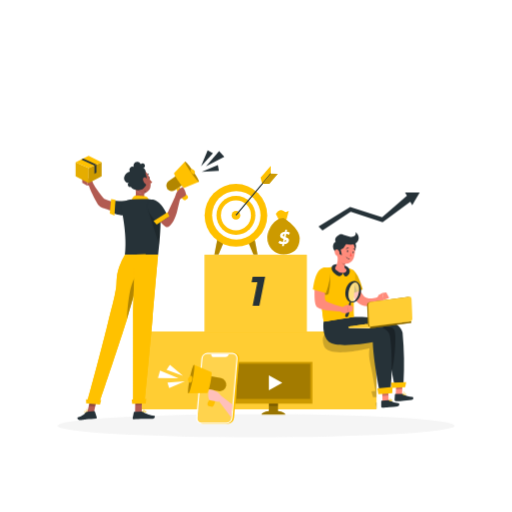
t = 0.00 s
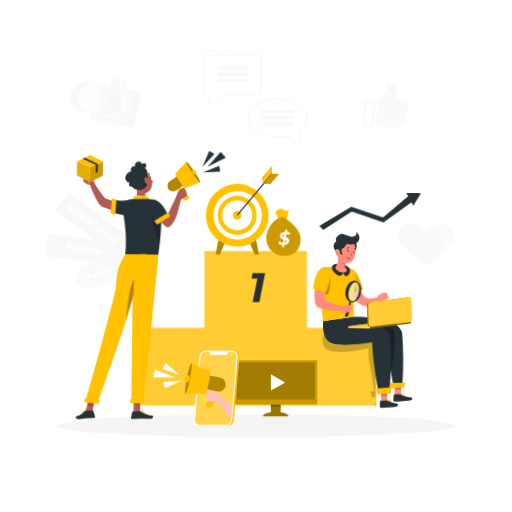
t = 0.26 s
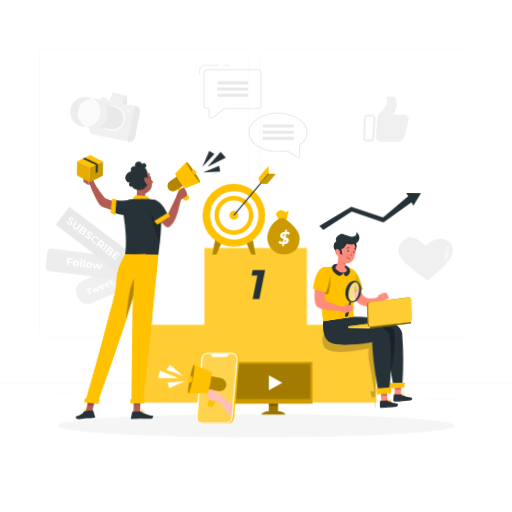
t = 0.49 s
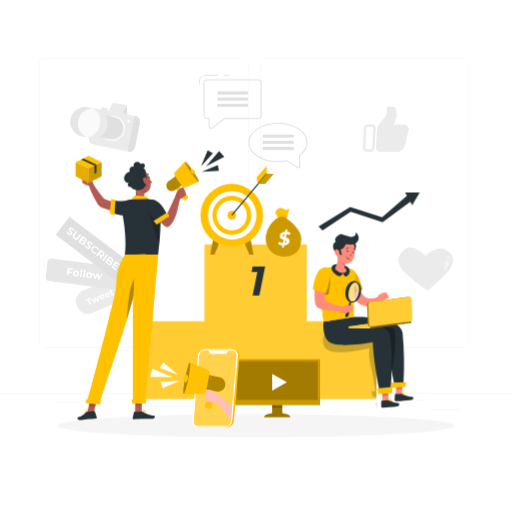
t = 0.75 s
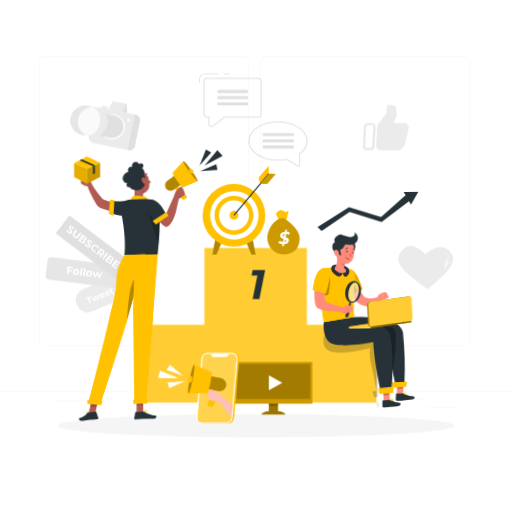
t = 1.01 s
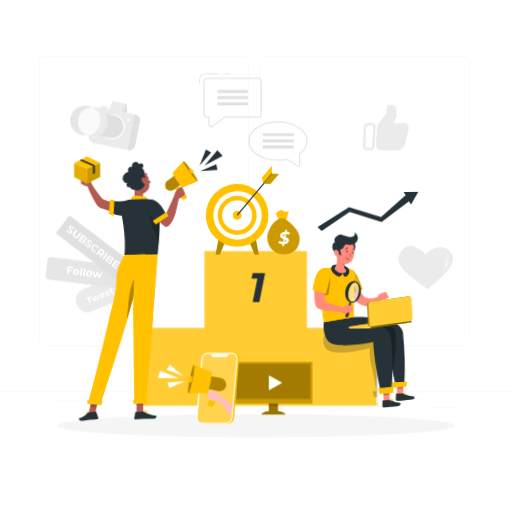
t = 1.24 s

The animated SVG that drew these frames (rendered in a browser with its animation timeline set to each time). Animation: 5 CSS @keyframes rules; one cycle of 1.50 s, repeats indefinitely.

<svg class="animated" id="freepik_stories-marketing" xmlns="https://www.w3.org/2000/svg" viewBox="0 0 500 500" version="1.1" xmlns:xlink="https://www.w3.org/1999/xlink" xmlns:svgjs="https://svgjs.com/svgjs"><style>svg#freepik_stories-marketing:not(.animated) .animable {opacity: 0;}svg#freepik_stories-marketing.animated #freepik--background-complete--inject-2 {animation: 1s 1 forwards cubic-bezier(.36,-0.01,.5,1.38) slideDown;animation-delay: 0s;}svg#freepik_stories-marketing.animated #freepik--Podium--inject-2 {animation: 1.5s Infinite  linear floating;animation-delay: 0s;}svg#freepik_stories-marketing.animated #freepik--character-2--inject-2 {animation: 1.5s Infinite  linear wind;animation-delay: 0s;}svg#freepik_stories-marketing.animated #freepik--character-1--inject-2 {animation: 1.5s Infinite  linear wind;animation-delay: 0s;}svg#freepik_stories-marketing.animated #freepik--Device--inject-2 {animation: 1.5s Infinite  linear heartbeat;animation-delay: 0s;}svg#freepik_stories-marketing.animated #freepik--Target--inject-2 {animation: 1.5s Infinite  linear shake;animation-delay: 0s;}svg#freepik_stories-marketing.animated #freepik--Money--inject-2 {animation: 1.5s Infinite  linear heartbeat;animation-delay: 0s;}            @keyframes slideDown {                0% {                    opacity: 0;                    transform: translateY(-30px);                }                100% {                    opacity: 1;                    transform: translateY(0);                }            }                    @keyframes floating {                0% {                    opacity: 1;                    transform: translateY(0px);                }                50% {                    transform: translateY(-10px);                }                100% {                    opacity: 1;                    transform: translateY(0px);                }            }                    @keyframes wind {                0% {                    transform: rotate( 0deg );                }                25% {                    transform: rotate( 1deg );                }                75% {                    transform: rotate( -1deg );                }            }                    @keyframes heartbeat {                0% {                    transform: scale(1);                }                10% {                    transform: scale(1.1);                }                30% {                    transform: scale(1);                }                40% {                    transform: scale(1);                }                50% {                    transform: scale(1.1);                }                60% {                    transform: scale(1);                }                100% {                    transform: scale(1);                }            }                    @keyframes shake {                10%, 90% {                    transform: translate3d(-1px, 0, 0);                  }                  20%, 80% {                    transform: translate3d(2px, 0, 0);                  }                  30%, 50%, 70% {                    transform: translate3d(-4px, 0, 0);                  }                  40%, 60% {                    transform: translate3d(4px, 0, 0);                  }            }        </style><g id="freepik--background-complete--inject-2" class="animable animator-active" style="transform-origin: 250px 228.23px;"><rect x="416.78" y="398.49" width="33.12" height="0.25" style="fill: rgb(235, 235, 235); transform-origin: 433.34px 398.615px;" id="elk9bomqeymg" class="animable"></rect><rect x="322.53" y="401.21" width="8.69" height="0.25" style="fill: rgb(235, 235, 235); transform-origin: 326.875px 401.335px;" id="elnqxmxpjzu7" class="animable"></rect><rect x="396.59" y="389.21" width="19.19" height="0.25" style="fill: rgb(235, 235, 235); transform-origin: 406.185px 389.335px;" id="eldpvse507k7n" class="animable"></rect><rect x="52.46" y="390.89" width="43.19" height="0.25" style="fill: rgb(235, 235, 235); transform-origin: 74.055px 391.015px;" id="elww2j0iso0yi" class="animable"></rect><rect x="104.56" y="390.89" width="6.33" height="0.25" style="fill: rgb(235, 235, 235); transform-origin: 107.725px 391.015px;" id="elnew242g2mei" class="animable"></rect><rect x="131.47" y="395.11" width="93.68" height="0.25" style="fill: rgb(235, 235, 235); transform-origin: 178.31px 395.235px;" id="ell9bh99v97kh" class="animable"></rect><path d="M237,337.8H43.91a5.71,5.71,0,0,1-5.7-5.71V60.66A5.71,5.71,0,0,1,43.91,55H237a5.71,5.71,0,0,1,5.71,5.71V332.09A5.71,5.71,0,0,1,237,337.8ZM43.91,55.2a5.46,5.46,0,0,0-5.45,5.46V332.09a5.46,5.46,0,0,0,5.45,5.46H237a5.47,5.47,0,0,0,5.46-5.46V60.66A5.47,5.47,0,0,0,237,55.2Z" style="fill: rgb(235, 235, 235); transform-origin: 140.46px 196.4px;" id="elrn0lfp1v3d7" class="animable"></path><path d="M453.31,337.8H260.21a5.72,5.72,0,0,1-5.71-5.71V60.66A5.72,5.72,0,0,1,260.21,55h193.1A5.71,5.71,0,0,1,459,60.66V332.09A5.71,5.71,0,0,1,453.31,337.8ZM260.21,55.2a5.47,5.47,0,0,0-5.46,5.46V332.09a5.47,5.47,0,0,0,5.46,5.46h193.1a5.47,5.47,0,0,0,5.46-5.46V60.66a5.47,5.47,0,0,0-5.46-5.46Z" style="fill: rgb(235, 235, 235); transform-origin: 356.75px 196.4px;" id="elq61dsbsqijn" class="animable"></path><rect y="382.4" width="500" height="0.25" style="fill: rgb(235, 235, 235); transform-origin: 250px 382.525px;" id="elwd61a084kv" class="animable"></rect><path d="M413.06,279.2l4.37,3.2a.26.26,0,0,0,.11.07l4.25-3.56C435,267.44,450,254.79,438.21,244.47c-8.19-7.17-17.69-.49-22.48,3.85-5.07-4-15.74-15.42-24.72-1.56C383.52,258.31,399.13,268.59,413.06,279.2Z" style="fill: rgb(235, 235, 235); transform-origin: 415.772px 261.282px;" id="elthpl8rht7m" class="animable"></path><g id="el2955u9c0qi9"><path d="M437.56,248.9a1.32,1.32,0,1,0,.14,0Z" style="fill: rgb(255, 255, 255); opacity: 0.5; transform-origin: 437.63px 250.219px;" class="animable"></path></g><g id="eltb9ix9osfse"><path d="M432.37,264.49c3.65-2.37,0-10.66,4.56-11.36C440.3,254.51,436.88,261.54,432.37,264.49Z" style="fill: rgb(255, 255, 255); opacity: 0.5; transform-origin: 435.329px 258.81px;" class="animable"></path></g><g id="elwfj2fwe4ed"><rect x="73.34" y="276.6" width="47.87" height="23.44" rx="10.82" style="fill: rgb(235, 235, 235); transform-origin: 97.275px 288.32px; transform: rotate(-22.78deg);" class="animable"></rect></g><path d="M85.72,291.62l-1.82.77-.45-1.07,5-2.08.45,1.07-1.82.76L89,295.69l-1.32.55Z" style="fill: rgb(255, 255, 255); transform-origin: 86.225px 292.74px;" id="el6pzeqf5r41j" class="animable"></path><path d="M96.34,287.45l.25,5-1.22.51-2.12-2.3.12,3.14-1.22.51-3.41-3.71,1.2-.5,2.27,2.53L92,289.26l1.07-.45,2.28,2.52-.17-3.41Z" style="fill: rgb(255, 255, 255); transform-origin: 92.665px 290.88px;" id="el4rgn7o57a8a" class="animable"></path><path d="M102.13,288l-3.3,1.39a1.27,1.27,0,0,0,1.62.35,1.6,1.6,0,0,0,.92-.88l1,.45a2.78,2.78,0,0,1-4.95.26,2.42,2.42,0,0,1,1.39-3.23,2.34,2.34,0,0,1,3.22,1.31A2.06,2.06,0,0,1,102.13,288Zm-3.63.66,2.15-.91a1.18,1.18,0,0,0-2.15.91Z" style="fill: rgb(255, 255, 255); transform-origin: 99.7962px 288.534px;" id="elwcfbustt31a" class="animable"></path><path d="M107.26,285.86,104,287.25a1.27,1.27,0,0,0,1.62.35,1.57,1.57,0,0,0,.92-.88l1,.44a2.76,2.76,0,0,1-4.94.26,2.4,2.4,0,0,1,1.39-3.22,2.34,2.34,0,0,1,3.22,1.31C107.18,285.6,107.22,285.75,107.26,285.86Zm-3.63.65,2.15-.9a1.13,1.13,0,0,0-1.45-.46A1.12,1.12,0,0,0,103.63,286.51Z" style="fill: rgb(255, 255, 255); transform-origin: 104.97px 286.397px;" id="elxxjd76dujt" class="animable"></path><path d="M111.63,285.93a2.05,2.05,0,0,1-.92.71,1.57,1.57,0,0,1-2.29-.89l-.75-1.79-.68.28-.41-1,.68-.29-.45-1.06,1.27-.53.45,1.06,1.08-.46.41,1-1.08.46.74,1.77a.55.55,0,0,0,.79.35,1,1,0,0,0,.44-.37Z" style="fill: rgb(255, 255, 255); transform-origin: 109.105px 284.107px;" id="el68achrfzt9x" class="animable"></path><g id="elyjjfqz6zgu"><rect x="45.18" y="255.19" width="74.63" height="22.09" rx="3.91" style="fill: rgb(230, 230, 230); transform-origin: 82.495px 266.235px; transform: rotate(7.22deg);" class="animable"></rect></g><path d="M67.49,261.69l-.24,1.88,3.3.42-.17,1.32-3.29-.42-.33,2.6-1.65-.21.9-7.13,5.39.69-.17,1.32Z" style="fill: rgb(255, 255, 255); transform-origin: 68.255px 263.82px;" id="el1ck3cat5u4f" class="animable"></path><path d="M71.29,265.28A3,3,0,1,1,74,268.49,2.85,2.85,0,0,1,71.29,265.28Zm4.41.56a1.39,1.39,0,0,0-1.2-1.69,1.53,1.53,0,0,0-.38,3A1.39,1.39,0,0,0,75.7,265.84Z" style="fill: rgb(255, 255, 255); transform-origin: 74.2743px 265.503px;" id="elaxjg6r8jl5o" class="animable"></path><path d="M79,261.36l1.58.2-1,7.56-1.59-.2Z" style="fill: rgb(255, 255, 255); transform-origin: 79.285px 265.24px;" id="elhw0ymza730m" class="animable"></path><path d="M82,261.75l1.59.2-1,7.56-1.59-.2Z" style="fill: rgb(255, 255, 255); transform-origin: 82.295px 265.63px;" id="elo100iizuapt" class="animable"></path><path d="M84.08,266.9a3,3,0,1,1,2.66,3.21A2.84,2.84,0,0,1,84.08,266.9Zm4.41.56a1.42,1.42,0,1,0-1.59,1.34A1.39,1.39,0,0,0,88.49,267.46Z" style="fill: rgb(255, 255, 255); transform-origin: 87.0633px 267.128px;" id="elsmcgicswoyd" class="animable"></path><path d="M100.15,266.16l-2.68,5.22-1.53-.19-.8-3.56-1.71,3.24-1.52-.19L90.63,265l1.49.19L93,269l1.81-3.54,1.34.17.84,3.88,1.8-3.54Z" style="fill: rgb(255, 255, 255); transform-origin: 95.39px 268.19px;" id="eln5how50eh68" class="animable"></path><g id="elpjmh0ezx17f"><rect x="53.5" y="230.49" width="74.64" height="22.1" style="fill: rgb(224, 224, 224); transform-origin: 90.82px 241.54px; transform: rotate(37.22deg);" class="animable"></rect></g><path d="M64.76,224.9l1.21-.65a4.27,4.27,0,0,0,1.44,2c.78.59,1.3.57,1.56.22.82-1.07-3.07-2.86-1.45-5,.74-1,2.14-1.19,3.76,0a4.78,4.78,0,0,1,1.6,2l-1.17.69a4.16,4.16,0,0,0-1.24-1.65c-.79-.59-1.31-.53-1.59-.17-.8,1.05,3.08,2.85,1.48,5-.72,1-2.13,1.17-3.77-.07A5.11,5.11,0,0,1,64.76,224.9Z" style="fill: rgb(255, 255, 255); transform-origin: 68.82px 224.396px;" id="els9g3svfl9i" class="animable"></path><path d="M71.86,227.21l2.43-3.2,1.33,1-2.4,3.16c-.83,1.08-.69,1.89.11,2.5s1.61.52,2.44-.57l2.4-3.15,1.3,1L77,231.15a3.25,3.25,0,1,1-5.18-3.94Z" style="fill: rgb(255, 255, 255); transform-origin: 75.313px 228.222px;" id="elwn836c5x0fp" class="animable"></path><path d="M82.86,237.08c-.75,1-2,1-3.47-.18l-3-2.25,4.35-5.72,2.79,2.13c1.43,1.08,1.71,2.24,1,3.13a1.74,1.74,0,0,1-1.72.68A1.77,1.77,0,0,1,82.86,237.08Zm-1.53-6.15-1,1.35,1.32,1c.64.49,1.17.53,1.51.08s.16-.94-.49-1.43Zm.31,5c.36-.49.17-1-.52-1.51l-1.54-1.18-1.08,1.42,1.55,1.17C80.73,236.35,81.26,236.42,81.64,235.93Z" style="fill: rgb(255, 255, 255); transform-origin: 80.6474px 233.369px;" id="eltvkb69b0zoq" class="animable"></path><path d="M82.66,238.49l1.2-.65a4.23,4.23,0,0,0,1.44,2c.78.6,1.3.58,1.57.22.81-1.07-3.07-2.86-1.46-5,.74-1,2.14-1.19,3.76,0a4.7,4.7,0,0,1,1.6,2l-1.17.7a4.12,4.12,0,0,0-1.24-1.66c-.79-.59-1.31-.53-1.59-.17-.8,1.06,3.08,2.86,1.49,5-.73.95-2.14,1.17-3.78-.08A5,5,0,0,1,82.66,238.49Z" style="fill: rgb(255, 255, 255); transform-origin: 86.715px 237.977px;" id="eljoalh6u4k19" class="animable"></path><path d="M89.7,240.22a3.69,3.69,0,0,1,5.35-.6,3.75,3.75,0,0,1,1.59,2.81l-1.45.13a2.33,2.33,0,0,0-.93-1.76,2.3,2.3,0,1,0-2.78,3.66,2.26,2.26,0,0,0,2,.42l.26,1.43a4,4,0,0,1-4-6.09Z" style="fill: rgb(255, 255, 255); transform-origin: 92.8802px 242.548px;" id="elot9731ahmuk" class="animable"></path><path d="M97.52,250.67l.1-2.43-.06-.05-1.15-.87-1.21,1.59-1.33-1,4.35-5.72,2.47,1.89c1.53,1.16,1.89,2.68.91,4a2.32,2.32,0,0,1-2.55.91l-.11,2.81Zm2.28-5.58-1.08-.82-1.51,2,1.08.82c.81.62,1.5.55,2-.07S100.61,245.7,99.8,245.09Z" style="fill: rgb(255, 255, 255); transform-origin: 98.0081px 246.995px;" id="elye9i60ybli" class="animable"></path><path d="M104.22,246.74l1.32,1-4.34,5.72-1.33-1Z" style="fill: rgb(255, 255, 255); transform-origin: 102.705px 250.1px;" id="elvd1jvjk4a9m" class="animable"></path><path d="M109,256.92c-.76,1-2,1-3.48-.17l-3-2.25,4.35-5.72,2.79,2.12c1.43,1.09,1.72,2.24,1,3.13a1.74,1.74,0,0,1-1.72.69A1.76,1.76,0,0,1,109,256.92Zm-1.53-6.14-1,1.34,1.32,1c.64.49,1.17.53,1.51.08s.16-.93-.49-1.43Zm.3,5c.37-.48.17-1-.52-1.51l-1.54-1.17-1.07,1.41,1.54,1.17C106.86,256.2,107.39,256.26,107.76,255.77Z" style="fill: rgb(255, 255, 255); transform-origin: 106.78px 253.215px;" id="el3ma42oj85tv" class="animable"></path><path d="M114,261.55l-.81,1.06-4.43-3.36,4.35-5.73,4.32,3.29-.81,1.06-3-2.28-.94,1.24,2.66,2-.79,1-2.65-2-1,1.32Z" style="fill: rgb(255, 255, 255); transform-origin: 113.095px 258.065px;" id="elf9beonuyvx5" class="animable"></path><path d="M206.34,124.25a2.74,2.74,0,0,1-2.74-2.73v-6.73h-1.32a3.52,3.52,0,0,1-3.51-3.51V79.41a3.51,3.51,0,0,1,3.5-3.49H252a3.5,3.5,0,0,1,3.5,3.49v31.87a3.52,3.52,0,0,1-3.51,3.51H219.5L208,123.7A2.69,2.69,0,0,1,206.34,124.25Zm-4.07-47.33a2.51,2.51,0,0,0-2.5,2.49v31.87a2.52,2.52,0,0,0,2.51,2.51h2.32v7.73a1.74,1.74,0,0,0,1.74,1.73,1.71,1.71,0,0,0,1-.35l11.79-9.11H252a2.52,2.52,0,0,0,2.51-2.51V79.41a2.5,2.5,0,0,0-2.5-2.49H202.27Z" style="fill: rgb(224, 224, 224); transform-origin: 227.135px 100.085px;" id="elyaqgyb35v6s" class="animable"></path><rect x="218.23" y="71.93" width="6.23" height="0.76" style="fill: rgb(224, 224, 224); transform-origin: 221.345px 72.31px;" id="elymdnclobyaa" class="animable"></rect><path d="M195.33,80.91h-.77V77.15a5.24,5.24,0,0,1,5.24-5.22h13.89v.76H199.8a4.47,4.47,0,0,0-4.47,4.46Z" style="fill: rgb(224, 224, 224); transform-origin: 204.125px 76.42px;" id="el2q8v86gcwe6" class="animable"></path><path d="M240.6,90.78H213.28a1.53,1.53,0,0,1,0-3H240.6a1.53,1.53,0,1,1,0,3Z" style="fill: rgb(224, 224, 224); transform-origin: 227.242px 89.28px;" id="elud53prw514" class="animable"></path><path d="M240.6,96.81H213.28a1.53,1.53,0,0,1,0-3H240.6a1.53,1.53,0,1,1,0,3Z" style="fill: rgb(224, 224, 224); transform-origin: 227.242px 95.31px;" id="elkku9rxo0xbh" class="animable"></path><path d="M240.6,102.84H213.28a1.53,1.53,0,0,1,0-3H240.6a1.53,1.53,0,1,1,0,3Z" style="fill: rgb(224, 224, 224); transform-origin: 227.242px 101.34px;" id="elhj22ogl2pe" class="animable"></path><path d="M258.05,132.92h27.32a1.53,1.53,0,1,0,0-3H258.05a1.53,1.53,0,1,0,0,3Z" style="fill: rgb(224, 224, 224); transform-origin: 271.71px 131.42px;" id="elgeg9lmmpwff" class="animable"></path><path d="M258.05,139h27.32a1.53,1.53,0,1,0,0-3H258.05a1.53,1.53,0,1,0,0,3Z" style="fill: rgb(224, 224, 224); transform-origin: 271.71px 137.5px;" id="elaqgh5dsknov" class="animable"></path><path d="M258.05,145h27.32a1.53,1.53,0,1,0,0-3H258.05a1.53,1.53,0,1,0,0,3Z" style="fill: rgb(224, 224, 224); transform-origin: 271.71px 143.5px;" id="elapy28mooi1" class="animable"></path><path d="M299.88,137.72c0,4.79-2.74,9.15-7.26,12.46v11a1.14,1.14,0,0,1-2,.81l-10.56-6.5a42.37,42.37,0,0,1-8.58.87c-15.67,0-28.37-8.35-28.37-18.65s12.7-18.65,28.37-18.65S299.88,127.42,299.88,137.72Z" style="fill: none; stroke: rgb(224, 224, 224); stroke-miterlimit: 10; transform-origin: 271.495px 140.722px;" id="elht27ctz5cpu" class="animable"></path><path d="M363.41,120.08H359.2a3.86,3.86,0,0,0-3.8,3.61l-1,19.44a3.4,3.4,0,0,0,3.42,3.61H362a3.86,3.86,0,0,0,3.8-3.61l1-19.44A3.4,3.4,0,0,0,363.41,120.08Zm.11,23a1.41,1.41,0,0,1-1.39,1.32h-4.21a1.24,1.24,0,0,1-1.25-1.32l1-19.44a1.41,1.41,0,0,1,1.39-1.33h4.21a1.25,1.25,0,0,1,1.25,1.33Z" style="fill: rgb(235, 235, 235); transform-origin: 360.6px 133.41px;" id="el4blm2vmepyl" class="animable"></path><path d="M396.7,120.08H384.37l2.75-6.48a4.29,4.29,0,0,0,.33-2.2l-.58-5.1a4,4,0,0,0-4.05-3.59h-4.9l-.41,7.9-7.95,10a6.16,6.16,0,0,0-1.33,3.46l-1,18.19a4.18,4.18,0,0,0,4.22,4.45h17.25a5.47,5.47,0,0,0,4-1.83l1.61-1.79a5.44,5.44,0,0,0,1.28-2.46l3.78-16.84Z" style="fill: rgb(235, 235, 235); transform-origin: 383.296px 124.71px;" id="elcvwzysz255d" class="animable"></path><g id="elkaibz0oy96"><g style="opacity: 0.5; transform-origin: 360.6px 133.41px;" class="animable"><path d="M363.41,120.08H359.2a3.86,3.86,0,0,0-3.8,3.61l-1,19.44a3.4,3.4,0,0,0,3.42,3.61H362a3.86,3.86,0,0,0,3.8-3.61l1-19.44A3.4,3.4,0,0,0,363.41,120.08Zm.11,23a1.41,1.41,0,0,1-1.39,1.32h-4.21a1.24,1.24,0,0,1-1.25-1.32l1-19.44a1.41,1.41,0,0,1,1.39-1.33h4.21a1.25,1.25,0,0,1,1.25,1.33Z" style="fill: rgb(235, 235, 235); transform-origin: 360.6px 133.41px;" id="elzapra1rscum" class="animable"></path></g></g><polygon points="124.17 110.32 106.2 106.75 110.13 98.72 123.62 101.39 124.17 110.32" style="fill: rgb(235, 235, 235); transform-origin: 115.185px 104.52px;" id="el89zgfpzp58w" class="animable"></polygon><polygon points="123.62 101.39 119.35 109.36 124.17 110.32 123.62 101.39" style="fill: rgb(224, 224, 224); transform-origin: 121.76px 105.855px;" id="elalcyybmnrx7" class="animable"></polygon><g id="el9d3i6neml0q"><rect x="88.61" y="108.18" width="46.06" height="35.3" rx="5.59" style="fill: rgb(235, 235, 235); transform-origin: 111.64px 125.83px; transform: rotate(11.22deg);" class="animable"></rect></g><g id="elljxtbo1e7xk"><path d="M128.06,112.05h1a5.19,5.19,0,0,1,5.19,5.19v24.92a5.19,5.19,0,0,1-5.19,5.19h-1a0,0,0,0,1,0,0v-35.3A0,0,0,0,1,128.06,112.05Z" style="fill: rgb(224, 224, 224); transform-origin: 131.155px 129.7px; transform: rotate(11.22deg);" class="animable"></path></g><path d="M121.88,126.21a12.48,12.48,0,1,1-9.81-14.67A12.48,12.48,0,0,1,121.88,126.21Z" style="fill: rgb(250, 250, 250); transform-origin: 109.639px 123.781px;" id="elcf6big1b8n9" class="animable"></path><path d="M120.25,125.72a10.95,10.95,0,1,1-8.61-12.86A11,11,0,0,1,120.25,125.72Z" style="fill: rgb(224, 224, 224); transform-origin: 109.503px 123.6px;" id="elw2s203gh11g" class="animable"></path><path d="M103.27,111.2l8.37,1.66-4.26,21.47-10.75-2.06S105.31,114.57,103.27,111.2Z" style="fill: rgb(224, 224, 224); transform-origin: 104.135px 122.765px;" id="elik40uin18" class="animable"></path><g id="elss3w1ixns7"><rect x="99.14" y="103.71" width="5.79" height="2.55" style="fill: rgb(235, 235, 235); transform-origin: 102.035px 104.985px; transform: rotate(11.22deg);" class="animable"></rect></g><path d="M127,117.4a1.47,1.47,0,1,1-1.16-1.73A1.47,1.47,0,0,1,127,117.4Z" style="fill: rgb(250, 250, 250); transform-origin: 125.558px 117.113px;" id="elo5x7khdotgp" class="animable"></path><path d="M105,121.9a14.63,14.63,0,0,1-20.84,10.27,14.63,14.63,0,0,0,5.5-27.7A14.61,14.61,0,0,1,105,121.9Z" style="fill: rgb(235, 235, 235); transform-origin: 94.7208px 119.061px;" id="el5xmxc7vzzsf" class="animable"></path><g id="elzxm7m5l0sz8"><ellipse cx="86.9" cy="118.32" rx="14.12" ry="10.81" style="fill: rgb(250, 250, 250); transform-origin: 86.9px 118.32px; transform: rotate(-78.78deg);" class="animable"></ellipse></g><path d="M84.15,132.17a14.63,14.63,0,1,1,5.5-27.7,14.63,14.63,0,0,0-5.5,27.7Z" style="fill: rgb(230, 230, 230); transform-origin: 79.0828px 117.575px;" id="elf972bjvqdu8" class="animable"></path></g><g id="freepik--Shadow--inject-2" class="animable" style="transform-origin: 250px 415.69px;"><ellipse id="freepik--path--inject-2" cx="250" cy="415.69" rx="193.89" ry="11.32" style="fill: rgb(245, 245, 245); transform-origin: 250px 415.69px;" class="animable"></ellipse></g><g id="freepik--Podium--inject-2" class="animable" style="transform-origin: 252.555px 324.185px;"><rect x="137.44" y="323.73" width="230.23" height="75.92" style="fill: rgb(255, 193, 0); transform-origin: 252.555px 361.69px;" id="eliczseo5bg4" class="animable"></rect><g id="elrjjutbfxga"><rect x="137.44" y="323.74" width="230.23" height="75.91" style="fill: rgb(255, 255, 255); opacity: 0.2; transform-origin: 252.555px 361.695px;" class="animable"></rect></g><rect x="199.7" y="248.72" width="99.93" height="75.92" style="fill: rgb(255, 193, 0); transform-origin: 249.665px 286.68px;" id="el1a860zwyw58" class="animable"></rect><g id="el9aypqex74jj"><rect x="199.7" y="248.72" width="99.93" height="75.92" style="fill: rgb(255, 255, 255); opacity: 0.2; transform-origin: 249.665px 286.68px;" class="animable"></rect></g><path d="M258.92,270.27l-5.65,28.27h-6.55l4.61-23h-5.66l1.05-5.25Z" style="fill: rgb(38, 50, 56); transform-origin: 252.295px 284.405px;" id="elqxtm7i60bkh" class="animable"></path></g><g id="freepik--character-2--inject-2" class="animable" style="transform-origin: 357.66px 293.515px;"><polygon points="310.99 221.06 314.88 225.18 342.45 206.83 373.58 217.13 400.67 197.12 402.49 200.38 409.81 188.07 395.5 187.88 397.32 191.13 373.12 212.2 341.92 202.13 310.99 221.06" style="fill: rgb(38, 50, 56); transform-origin: 360.4px 206.53px;" id="elcpqem2njsym" class="animable"></polygon><g id="elurgb8tm1aa"><path d="M327.47,331.55l20.95-.76c-4.94-1.42-10.16-1.34-15.28-1.87a16.44,16.44,0,0,1-4.34-.9c-1.32-.51-2.51-1.32-3.82-1.86a10.38,10.38,0,0,0-5.43-.68,5,5,0,0,0-1.7.5,4.72,4.72,0,0,0-2.11,2.63,10.33,10.33,0,0,0-.56,2.94h0c0,.14,0,.29,0,.44h0a16.37,16.37,0,0,0,1.38,6.38c4.86,11.77,44.23,1.72,44.23,1.72-1.38,7.72.68,13.54,2.09,21.27l3.69,20.36-3.94.43,1.59,5.7h3.47v-56.3Z" style="opacity: 0.2; transform-origin: 341.435px 356.613px;" class="animable"></path></g><g id="eljtwgqon1k1p"><path d="M367.93,392.77v6.38l-.16-.19-.86-4.48a1.21,1.21,0,0,1,0-.19A1.63,1.63,0,0,1,367.93,392.77Z" style="opacity: 0.2; transform-origin: 367.418px 395.96px;" class="animable"></path></g><g id="freepik--Character--inject-2--inject-2" class="animable" style="transform-origin: 354.551px 312.531px;"><polygon points="386.34 388.07 392.51 387.4 393.11 372.91 386.93 373.58 386.34 388.07" style="fill: rgb(255, 139, 123); transform-origin: 389.725px 380.49px;" id="elwm7db0m0qgr" class="animable"></polygon><path d="M393.14,384.8l-7-.08a.44.44,0,0,0-.48.39.09.09,0,0,0,0,.05l-.4,5.5a1.12,1.12,0,0,0,1.08,1.12c2.42,0,3.44-.14,6.49-.32,1.89-.12,6.38-.42,8.94-.9s2-3,.88-3c-2.67-.05-6.76-.93-8.49-2.33A1.76,1.76,0,0,0,393.14,384.8Z" style="fill: rgb(38, 50, 56); transform-origin: 394.426px 388.249px;" id="eln7ksr08o6l" class="animable"></path><g id="elmi86icamrp"><polygon points="386.93 373.59 393.11 372.91 392.82 379.89 386.65 380.35 386.93 373.59" style="opacity: 0.2; isolation: isolate; transform-origin: 389.88px 376.63px;" class="animable"></polygon></g><path d="M343,309.62s47-2.32,50.11,15.19a332.62,332.62,0,0,1,.89,49.51L385.28,376s-6.8-30.38-6.1-45.31c-12.95-1.42-48.21,4.86-53.71-4.79-4.49-7.87-3.65-12.76-3.65-12.76Z" style="fill: rgb(38, 50, 56); transform-origin: 358.145px 342.759px;" id="eleedp0bocg2n" class="animable"></path><polygon points="382.49 378.82 395.71 378.2 396.62 373.24 381.97 373.74 382.49 378.82" style="fill: rgb(255, 193, 0); transform-origin: 389.295px 376.03px;" id="elr4zfhnvibr" class="animable"></polygon><path d="M396.49,385.59a.8.8,0,0,0,.19-.78.54.54,0,0,0-.34-.41c-.76-.32-2.52.87-2.71,1a.13.13,0,0,0-.07.09.14.14,0,0,0,.11.17,7.64,7.64,0,0,0,1.65.24A1.7,1.7,0,0,0,396.49,385.59Zm-.24-.93a.24.24,0,0,1,.14.21.5.5,0,0,1-.1.51c-.3.29-1.11.32-2.22.08C394.79,385,395.83,384.5,396.25,384.66Z" style="fill: rgb(255, 193, 0); transform-origin: 395.134px 385.127px;" id="el8ukhkwi3yhu" class="animable"></path><path d="M393.8,385.63c.62-.36,1.56-1.64,1.42-2.32a.54.54,0,0,0-.51-.44.74.74,0,0,0-.64.21c-.63.6-.52,2.38-.51,2.46a.14.14,0,0,0,.08.12h.07Zm.82-2.47c.22,0,.26.12.28.21.09.44-.53,1.41-1.08,1.86a3.21,3.21,0,0,1,.43-2,.41.41,0,0,1,.32-.12Z" style="fill: rgb(255, 193, 0); transform-origin: 394.39px 384.261px;" id="el4g5p313nr8u" class="animable"></path><g id="el4a2pnyoepp9"><path d="M373.36,319.72s9.81-2.81,11.92,3.1S384.92,357.55,382,364s-8.29-43.26-8.29-43.26Z" style="opacity: 0.3; isolation: isolate; transform-origin: 379.715px 341.815px;" class="animable"></path></g><polygon points="373.54 392.77 379.53 392.61 379.07 378.07 373.08 378.22 373.54 392.77" style="fill: rgb(255, 139, 123); transform-origin: 376.305px 385.42px;" id="eljototipbdqh" class="animable"></polygon><path d="M379.63,390.82l-6.95.44a.46.46,0,0,0-.44.46l0,5.51a1.1,1.1,0,0,0,1.16,1c2.41-.23,3.56-.42,6.62-.64a56.15,56.15,0,0,0,8.13-.78c2.53-.58,1.9-3.06.78-3.05a17,17,0,0,1-8.24-2.71A1.72,1.72,0,0,0,379.63,390.82Z" style="fill: rgb(38, 50, 56); transform-origin: 381.075px 394.521px;" id="elz3h0c60rvp" class="animable"></path><path d="M383,391.35a.78.78,0,0,0,.13-.79.56.56,0,0,0-.36-.39c-.78-.26-2.45,1.07-2.64,1.22a.19.19,0,0,0-.05.09.14.14,0,0,0,.12.16,7.1,7.1,0,0,0,1.66.11A1.58,1.58,0,0,0,383,391.35Zm-.32-.9a.27.27,0,0,1,.18.19.53.53,0,0,1-.07.52c-.25.31-1.09.39-2.21.25C381.3,390.9,382.3,390.32,382.71,390.45Z" style="fill: rgb(255, 193, 0); transform-origin: 381.631px 390.948px;" id="elpzha6ez09p" class="animable"></path><path d="M380.37,391.63c.59-.41,1.43-1.79,1.24-2.42a.54.54,0,0,0-.55-.4.73.73,0,0,0-.63.24c-.58.64-.32,2.41-.32,2.49a.14.14,0,0,0,.09.11h.06A.14.14,0,0,0,380.37,391.63Zm.64-2.56c.21,0,.28.11.29.19.13.44-.43,1.45-.94,1.94a3.12,3.12,0,0,1,.29-2,.41.41,0,0,1,.29-.15Z" style="fill: rgb(255, 193, 0); transform-origin: 380.845px 390.229px;" id="elcbikimmsd15" class="animable"></path><g id="ells5sissikdm"><polygon points="372.54 378.09 379.24 376.96 379.3 386.05 373.42 386.73 372.54 378.09" style="opacity: 0.2; isolation: isolate; transform-origin: 375.92px 381.845px;" class="animable"></polygon></g><path d="M333.78,311s46.41,3.46,47,17c3.42,22,.84,51,.84,51l-11.12,2.32s-5.71-27.15-6.53-47.11c-11.36,1.91-34.73,5.43-42.74-.25C314,327.43,316,314,316,314Z" style="fill: rgb(38, 50, 56); transform-origin: 349.15px 346.16px;" id="elfikq7orcbnl" class="animable"></path><polygon points="369.45 384.99 383.04 383.84 383.32 377.9 368.43 379.44 369.45 384.99" style="fill: rgb(255, 193, 0); transform-origin: 375.875px 381.445px;" id="el1s67729ruoah" class="animable"></polygon><path d="M337,270.68c.26,1.06.5,2,.78,2.94s.57,1.87.89,2.84c.62,1.87,1.33,3.72,2.1,5.6A46.34,46.34,0,0,0,347,293a21.57,21.57,0,0,0,2.46,2.6,13.3,13.3,0,0,0,3.35,2.2,14.6,14.6,0,0,0,7.46,1.21,20.77,20.77,0,0,0,6.47-1.74,25.83,25.83,0,0,0,2.81-1.46,13.64,13.64,0,0,0,1.32-.87c.42-.33.82-.61,1.31-1l-2.4-4-1.19.36-1.25.34c-.85.21-1.68.4-2.54.54a18,18,0,0,1-4.69.24,7.64,7.64,0,0,1-3.53-1.15,7.15,7.15,0,0,1-1.27-1.06,16,16,0,0,1-1.31-1.64,29.31,29.31,0,0,1-2.41-4.26c-.76-1.54-1.43-3.16-2.07-4.83s-1.22-3.36-1.8-5.06l-.82-2.58c-.26-.85-.54-1.76-.75-2.5Z" style="fill: rgb(255, 139, 123); transform-origin: 354.59px 283.712px;" id="elr8fv9kea9b9" class="animable"></path><path d="M336.13,265.48c3.74-5.08,9.72-3.45,13.3,4.34a76.72,76.72,0,0,1,4.78,12.89L340.49,288C336.6,280.68,332.28,270.7,336.13,265.48Z" style="fill: rgb(255, 193, 0); transform-origin: 344.419px 275.283px;" id="elglebdniaio" class="animable"></path><g id="elzn2rro0ntyh"><path d="M336.13,265.48c3.74-5.08,9.72-3.45,13.3,4.34a76.72,76.72,0,0,1,4.78,12.89L340.49,288C336.6,280.68,332.28,270.7,336.13,265.48Z" style="opacity: 0.1; transform-origin: 344.419px 275.283px;" class="animable"></path></g><g id="el8orvqfejrdd"><path d="M342.19,273.59c-1.17-.74-3.37,3.84-4.28,9.2.82,1.83,1.7,3.58,2.57,5.21l8.25-3.2C347.2,279.86,344.81,275.26,342.19,273.59Z" style="opacity: 0.3; isolation: isolate; transform-origin: 343.32px 280.756px;" class="animable"></path></g><path d="M370.4,287.88l3-1.75,1.28,6.75s-5,3.21-6.51.73l.1-1.75A5.55,5.55,0,0,1,370.4,287.88Z" style="fill: rgb(255, 139, 123); transform-origin: 371.425px 290.34px;" id="elxawiwm3zbc8" class="animable"></path><polygon points="377.18 285.68 380.01 291.04 374.63 292.88 373.36 286.13 377.18 285.68" style="fill: rgb(255, 139, 123); transform-origin: 376.685px 289.28px;" id="ellm5bwbp2iu" class="animable"></polygon><path d="M335.93,261.05l-7.14-.77L320,261.33a6.16,6.16,0,0,0-5.37,5.21,157.82,157.82,0,0,0-1.17,19.54c-.08,7.36,1.08,18.2,2.58,28l29.45-4.52c-.53-25.8,1.16-33.86,1.19-40.71a6.16,6.16,0,0,0-4.46-5.94Z" style="fill: rgb(255, 193, 0); transform-origin: 330.068px 287.18px;" id="elno7yadmo29" class="animable"></path><path d="M335.93,261.05l-7.14-.77L320,261.33a6.16,6.16,0,0,0-5.37,5.21,157.82,157.82,0,0,0-1.17,19.54c-.08,7.36,1.08,18.2,2.58,28l29.45-4.52c-.53-25.8,1.16-33.86,1.19-40.71a6.16,6.16,0,0,0-4.46-5.94Z" style="fill: rgb(255, 193, 0); transform-origin: 330.068px 287.18px;" id="elwuk6y9rsys9" class="animable"></path><g id="el3azyt7zupvc"><path d="M317.4,264c5.87-1.22,6,12.18,3.63,22.06-.69,2.86-4.09,1.78-5.24,1.08C312,284.85,310.21,268.52,317.4,264Z" style="opacity: 0.3; isolation: isolate; transform-origin: 317.474px 275.929px;" class="animable"></path></g><path d="M317.32,283.86c.41,5.79-1.33,8.88,1.81,10.71s21.59,7.31,22,6.54c-.84,1.42-1.66,2.64-2.5,4.07q-7.92-.93-15.85-1.68c-3.86-.37-10.09-1.16-13.18-3.5-2.8-2.12-2.62-11.81-2.38-18.79C309.64,279.7,317.32,283.86,317.32,283.86Z" style="fill: rgb(255, 139, 123); transform-origin: 324.113px 293.03px;" id="el7d49otgn33b" class="animable"></path><path d="M315,261.72c6-2,8.45,2.81,6.87,11.2a75.23,75.23,0,0,1-3.56,13.28l-12.8-3.6C306.66,274.38,308.89,263.74,315,261.72Z" style="fill: rgb(255, 193, 0); transform-origin: 313.924px 273.734px;" id="el7bnr7u6rilg" class="animable"></path><path d="M323.82,261.4a5.25,5.25,0,0,0,1,3.61,15.79,15.79,0,0,0,2.69,2.73c1.24,1.06,2.7,2.19,4.31,1.92s2.31-1,2.85-2.81c1.34,2,1.44,3,2.84,3.12a3.15,3.15,0,0,0,2.3-1.31,5.07,5.07,0,0,0,1.72-3.47c.25-2.61-1.94-5-4.42-5.79a30.8,30.8,0,0,0-7.77-1.29C327.07,257.92,324.2,258.73,323.82,261.4Z" style="fill: rgb(38, 50, 56); transform-origin: 332.673px 264.027px;" id="elqt9y4cqor4d" class="animable"></path><path d="M329.63,248.72l3.32,3.61,4.53,4.9a5.39,5.39,0,0,0-.84,1.82,3.07,3.07,0,0,0,1.33,3.82c.68.29,1.12,3.76-3.27,3.54a9.13,9.13,0,0,1-6.71-2.8c-.84-1.06-1.07-1.63-.28-2.83C330,257.38,330,252.55,329.63,248.72Z" style="fill: rgb(255, 139, 123); transform-origin: 332.812px 257.57px;" id="el6ja81stpurv" class="animable"></path><g id="elozwt1v2071"><path d="M336.39,256l-2.87-3.56c0,.11-.06.23-.1.35a10.54,10.54,0,0,0-.22,1.58c-.11,1.81,1.66,4.07,3.34,5l.12-.37a6.85,6.85,0,0,1,.76-1.73.2.2,0,0,1,.08-.08Z" style="opacity: 0.2; isolation: isolate; transform-origin: 335.348px 255.905px;" class="animable"></path></g><path d="M340.38,247.63c2.65-5.17,2.09-8.1,4.64-10.85,1.37-.61,3.77,1.92,2.17,6.22S340.38,247.63,340.38,247.63Z" style="fill: rgb(38, 50, 56); transform-origin: 344.05px 242.16px;" id="el2fyfa2kk53t" class="animable"></path><path d="M329.71,241.89c-.31,6-.75,9.49,1.93,12.8,4,5,11.7,3,13.77-2.86,1.86-5.23,2-14.16-3.58-17.06a8.32,8.32,0,0,0-11.21,3.62A8.2,8.2,0,0,0,329.71,241.89Z" style="fill: rgb(255, 139, 123); transform-origin: 338.021px 245.692px;" id="el9y0aag31psi" class="animable"></path><path d="M329,247.22l4.89,1.93-1.23-5.25,2.66-1.52,3.25-4.86s-7-2.06-9.13-2.34c-.74-.1-3.31,1.9-3.69,2.74a6.88,6.88,0,0,0,1.13,7.16A15.31,15.31,0,0,0,329,247.22Z" style="fill: rgb(38, 50, 56); transform-origin: 331.891px 242.163px;" id="eljx9dt6sf6m" class="animable"></path><path d="M331.45,229.06c1.54-.75,3.41.19,5.05.69a41.9,41.9,0,0,0,4.92,1.42,6.2,6.2,0,0,0,4.31-.53,3.05,3.05,0,0,0,1.31-3.81,6.36,6.36,0,0,1,.88,10.46,8.62,8.62,0,0,1-5.33,1.71,25.54,25.54,0,0,1-5.63-.78c-2.47-.53-6-.61-8.3-1.74S326.75,231.33,331.45,229.06Z" style="fill: rgb(38, 50, 56); transform-origin: 338.776px 232.916px;" id="el83ih3ozba1y" class="animable"></path><path d="M326.77,246.2a5.5,5.5,0,0,0,1.82,3.45c1.32,1.12,2.84-.2,3-1.9.1-1.52-.73-3.71-2.29-4.18S326.57,244.54,326.77,246.2Z" style="fill: rgb(255, 139, 123); transform-origin: 329.173px 246.772px;" id="elvczvkiw2k9q" class="animable"></path><path d="M338.79,245.19c-.07.5.12.95.45,1s.6-.29.71-.78a.81.81,0,0,0-.44-1C339.18,244.35,338.87,244.7,338.79,245.19Z" style="fill: rgb(38, 50, 56); transform-origin: 339.384px 245.299px;" id="eloz6wubv7rns" class="animable"></path><path d="M344.35,246.23c-.08.5.12,1,.44,1s.64-.29.72-.77-.13-.95-.45-1S344.42,245.74,344.35,246.23Z" style="fill: rgb(38, 50, 56); transform-origin: 344.93px 246.342px;" id="ellw41sq6ce3" class="animable"></path><path d="M342.51,246.27a16.14,16.14,0,0,0,1.18,4.06,2.41,2.41,0,0,1-2.05-.14Z" style="fill: rgb(255, 86, 82); transform-origin: 342.665px 248.383px;" id="ele5d10d89k9e" class="animable"></path><path d="M340.76,253a4.28,4.28,0,0,1-2.87-1.79.15.15,0,0,1,.05-.2.15.15,0,0,1,.2,0,4.11,4.11,0,0,0,3.21,1.71.15.15,0,0,1,.15.14.15.15,0,0,1-.14.16h0A5.41,5.41,0,0,1,340.76,253Z" style="fill: rgb(38, 50, 56); transform-origin: 339.686px 251.997px;" id="eliopwtw42edm" class="animable"></path><path d="M338,243.25a.5.5,0,0,1-.12-.08.3.3,0,0,1,0-.42,2.79,2.79,0,0,1,2.55-.7.29.29,0,0,1,.21.35h0a.29.29,0,0,1-.37.2,2.26,2.26,0,0,0-2,.57A.28.28,0,0,1,338,243.25Z" style="fill: rgb(38, 50, 56); transform-origin: 339.221px 242.619px;" id="elar1avjiqh8n" class="animable"></path><path d="M344.87,243a.32.32,0,0,1,0-.14.3.3,0,0,1,.36-.22,2.8,2.8,0,0,1,2,1.7.3.3,0,0,1-.56.19,2.23,2.23,0,0,0-1.61-1.32A.3.3,0,0,1,344.87,243Z" style="fill: rgb(38, 50, 56); transform-origin: 346.048px 243.659px;" id="ellpp4htc3ugk" class="animable"></path></g><path d="M360.9,320.68l40.15-5.25a.76.76,0,0,0,.66-.85h0a.77.77,0,0,0-.85-.66l-40.16,5.25a.77.77,0,0,0-.65.86h0A.75.75,0,0,0,360.9,320.68Z" style="fill: rgb(255, 193, 0); transform-origin: 380.88px 317.301px;" id="elgka1xciglk" class="animable"></path><g id="el1og44wrqdft"><path d="M360.9,320.68l40.15-5.25a.76.76,0,0,0,.66-.85h0a.77.77,0,0,0-.85-.66l-40.16,5.25a.77.77,0,0,0-.65.86h0A.75.75,0,0,0,360.9,320.68Z" style="opacity: 0.5; transform-origin: 380.88px 317.301px;" class="animable"></path></g><path d="M341.11,320.45l19.48.24a.75.75,0,0,0,.77-.75h0a.76.76,0,0,0-.75-.77l-19.48-.24a.77.77,0,0,0-.77.75h0A.75.75,0,0,0,341.11,320.45Z" style="fill: rgb(255, 193, 0); transform-origin: 350.86px 319.81px;" id="elxpi5izg2x2" class="animable"></path><g id="elnhd75chsxl"><path d="M341.11,320.45l19.48.24a.75.75,0,0,0,.77-.75h0a.76.76,0,0,0-.75-.77l-19.48-.24a.77.77,0,0,0-.77.75h0A.75.75,0,0,0,341.11,320.45Z" style="fill: rgb(255, 255, 255); opacity: 0.5; transform-origin: 350.86px 319.81px;" class="animable"></path></g><path d="M361.81,319.8l-21.45-.17s-.72-.42.72-.7,20.06-2.74,20.06-2.74Z" style="fill: rgb(255, 193, 0); transform-origin: 350.995px 317.995px;" id="elffwptdtyjw6" class="animable"></path><path d="M361.81,319.8l-20.94-.23s-.72-.43.72-.7,19.55-2.68,19.55-2.68Z" style="fill: rgb(255, 193, 0); transform-origin: 351.25px 317.995px;" id="elfwdjejf1uo" class="animable"></path><g id="elk23g0sp76"><path d="M361.81,319.8l-20.94-.23s-.72-.43.72-.7,19.55-2.68,19.55-2.68Z" style="fill: rgb(255, 255, 255); opacity: 0.2; transform-origin: 351.25px 317.995px;" class="animable"></path></g><path d="M361.8,319l37.44-4.9a2.71,2.71,0,0,0,2.3-2.74l-.82-19.18a2.2,2.2,0,0,0-2.51-2.11L360.77,295a2.71,2.71,0,0,0-2.3,2.75l.82,19.17A2.19,2.19,0,0,0,361.8,319Z" style="fill: rgb(255, 193, 0); transform-origin: 380.005px 304.536px;" id="elrsr2fo8dgeq" class="animable"></path><g id="elr9t8brufr6k"><path d="M361.8,319l37.44-4.9a2.71,2.71,0,0,0,2.3-2.74l-.82-19.18a2.2,2.2,0,0,0-2.51-2.11L360.77,295a2.71,2.71,0,0,0-2.3,2.75l.82,19.17A2.19,2.19,0,0,0,361.8,319Z" style="opacity: 0.4; transform-origin: 380.005px 304.536px;" class="animable"></path></g><path d="M362.89,318.8l37.44-4.89a2.72,2.72,0,0,0,2.3-2.75L401.81,292a2.2,2.2,0,0,0-2.51-2.12l-37.44,4.9a2.7,2.7,0,0,0-2.3,2.74l.82,19.18A2.19,2.19,0,0,0,362.89,318.8Z" style="fill: rgb(255, 193, 0); transform-origin: 381.095px 304.341px;" id="el7whevv44twh" class="animable"></path><g id="elqccgocug9qe"><path d="M362.89,318.8l37.44-4.89a2.72,2.72,0,0,0,2.3-2.75L401.81,292a2.2,2.2,0,0,0-2.51-2.12l-37.44,4.9a2.7,2.7,0,0,0-2.3,2.74l.82,19.18A2.19,2.19,0,0,0,362.89,318.8Z" style="fill: rgb(255, 255, 255); opacity: 0.2; transform-origin: 381.095px 304.341px;" class="animable"></path></g><path d="M347.06,274.56c-4.09-.86-8.37,3.09-9.56,8.8s1.16,11.05,5.25,11.9,8.38-3.09,9.57-8.81S351.16,275.41,347.06,274.56Zm-3.53,19.73c-2.61-.54-3.86-5.13-2.8-10.25s4-8.83,6.66-8.29,3.87,5.14,2.81,10.26S346.15,294.83,343.53,294.29Z" style="fill: rgb(38, 50, 56); transform-origin: 344.91px 284.909px;" id="elb0i2xsul2z" class="animable"></path><g id="elpd6c9lgigsi"><path d="M350.19,286c-1.06,5.12-4,8.83-6.65,8.28s-3.87-5.13-2.81-10.25,4-8.83,6.66-8.29S351.26,280.89,350.19,286Z" style="fill: rgb(255, 255, 255); opacity: 0.5; transform-origin: 345.464px 285.011px;" class="animable"></path></g><path d="M341.39,294.78,337,308.62s.23,1.71,2.24.86,3.48-14.22,3.48-14.22Z" style="fill: rgb(38, 50, 56); transform-origin: 339.86px 302.248px;" id="elzml7ehsnpa" class="animable"></path><path d="M337,298.56l3.09-1,0,7.67s-6.71,1.81-7.23-1.29l.81-1.7C334.33,300.75,335.32,299,337,298.56Z" style="fill: rgb(255, 139, 123); transform-origin: 336.475px 301.658px;" id="elab4q3d3qu47" class="animable"></path><polygon points="344.83 299.53 344.05 303.86 340.06 305.22 340.1 297.55 344.83 299.53" style="fill: rgb(255, 139, 123); transform-origin: 342.445px 301.385px;" id="el3lr6sw8dduv" class="animable"></polygon><polygon points="375.76 259.82 375.73 259.83 375.69 259.82 375.73 259.81 375.76 259.82" style="fill: rgb(240, 240, 240); transform-origin: 375.725px 259.82px;" id="el3xyar8bxnh4" class="animable"></polygon></g><g id="freepik--character-1--inject-2" class="animable" style="transform-origin: 146.385px 278.516px;"><g id="freepik--group--inject-2" class="animable" style="transform-origin: 134.911px 283.983px;"><path d="M145.48,172.55c.31-.06.65.27.75.74s-.06.93-.38,1-.65-.27-.75-.75S145.16,172.61,145.48,172.55Z" style="fill: rgb(38, 50, 56); transform-origin: 145.665px 173.421px;" id="elzgt5qss4i4" class="animable"></path><path d="M146.46,178.88a2.82,2.82,0,0,0,2.2-.92,17.2,17.2,0,0,1-3.16-3.6Z" style="fill: rgb(183, 77, 60); transform-origin: 147.08px 176.621px;" id="el7t4vpn9ajw6" class="animable"></path><path d="M143,171.2a2.28,2.28,0,0,1,1.91-.83h.1a.29.29,0,1,0,0-.58,2.83,2.83,0,0,0-2.42,1,.32.32,0,0,0-.07.19.31.31,0,0,0,.29.3A.36.36,0,0,0,143,171.2Z" style="fill: rgb(38, 50, 56); transform-origin: 143.91px 170.529px;" id="el3shv30q50br" class="animable"></path><path d="M139.81,200.38c-8.24.09-9.5-4.39-9.5-4.39,2.45-2.4,2.57-6.8,2.05-10.72a8.73,8.73,0,0,0,2.45,2.34,7.48,7.48,0,0,0,6,1.08.17.17,0,0,0,.1,0,2,2,0,0,0,0,.24c-.49,3.14-.05,6.5,3.24,7.49C144.14,196.39,148.89,200.28,139.81,200.38Z" style="fill: rgb(178, 91, 82); transform-origin: 137.846px 192.826px;" id="elmy675f2r04n" class="animable"></path><path d="M141.17,187.5c-.09.38-.17.76-.23,1.16a.17.17,0,0,1-.1,0,7.48,7.48,0,0,1-6-1.08,8.73,8.73,0,0,1-2.45-2.34c-.13-1-.31-2-.49-2.86l9,4.91Z" style="fill: rgb(178, 91, 82); transform-origin: 136.535px 185.629px;" id="elbxalaok4wds" class="animable"></path><path d="M127.8,196.74s1.3-4,3.27-5.29,10.59.05,11.94.58,2.72,3.64,2.72,3.64Z" style="fill: rgb(255, 193, 0); transform-origin: 136.765px 193.823px;" id="eluuudzjfkrkm" class="animable"></path><path d="M123.27,209.46a4.6,4.6,0,0,0,1.84-9l0,0c-3.7-.8-7.51-1.74-11.22-2.69s-5-1-8.49-2.22c-.89-.29-1.75-.63-2.6-1l-.47-.18a1,1,0,0,1-.22-.09,4,4,0,0,1-.64-.44c-1.17-1.07-9-11.26-10.49-14.72l-.05-.11a2.29,2.29,0,0,0-4.38,1.2c.47,4.2,8.17,18.38,9.74,20.19a12.2,12.2,0,0,0,1.65,1.48A11.1,11.1,0,0,0,99.8,203c1,.47,7.66,2.47,11.62,3.62s7.81,2.09,11.89,2.86Z" style="fill: rgb(178, 91, 82); transform-origin: 107.536px 193.558px;" id="elktuqpcztwi9" class="animable"></path><path d="M90.39,177.89l0,.8a1.86,1.86,0,0,1-1.1,1.84,9,9,0,0,1-4.44.56l1.23-6.9,3.39,2.2A1.92,1.92,0,0,1,90.39,177.89Z" style="fill: rgb(178, 91, 82); transform-origin: 87.6226px 177.676px;" id="eluamqixofhrk" class="animable"></path><polygon points="86.11 174.17 84.88 181.07 80.29 178.36 80.19 172.13 86.11 174.17" style="fill: rgb(178, 91, 82); transform-origin: 83.15px 176.6px;" id="el62p7k86bmqq" class="animable"></polygon><path d="M124.7,195.46c-1.77.26-8.77,1.76-14.58.12l-.38,11.87s10.09,5,14.66,1.39S131.84,198.72,124.7,195.46Z" style="fill: rgb(38, 50, 56); transform-origin: 119.38px 202.805px;" id="elo19hujhlln" class="animable"></path><polygon points="111.7 210.56 107.14 208.51 108.45 194.32 112.7 195.09 111.7 210.56" style="fill: rgb(255, 193, 0); transform-origin: 109.92px 202.44px;" id="el3tj9rddjibu" class="animable"></polygon><path d="M148.42,195c-1.33-.22-2.83-.42-4.35-.55a122,122,0,0,0-13.79.15l-3,.29c-4.8.35-9.63,4.52-8.67,9.24,5.33,26,3.81,40.48,3.32,44.71l32.43-.35c3.36-26.7,2.43-40.16,1.12-46.7A8.59,8.59,0,0,0,148.42,195Z" style="fill: rgb(38, 50, 56); transform-origin: 137.58px 221.581px;" id="ela1wxew6d1tm" class="animable"></path><g id="elszo72v7o4h8"><path d="M155.4,239.1l-1,9.42c2.07-16.72,2.49-28.24,2.19-36.13l-12.32-8.23C149.8,221.61,151.61,227.12,155.4,239.1Z" style="opacity: 0.2; isolation: isolate; transform-origin: 150.473px 226.34px;" class="animable"></path></g><path d="M147.07,180.77a8.34,8.34,0,0,1-4,7H143a6.75,6.75,0,0,1-2,.86.17.17,0,0,1-.1,0,7.48,7.48,0,0,1-6-1.08,8.73,8.73,0,0,1-2.45-2.34c-1.62-2.21-2.29-5.17-3.45-9.33a8.39,8.39,0,0,1-.2-3.76,8.23,8.23,0,0,1,9.56-6.63C144.53,166.66,147.2,175.21,147.07,180.77Z" style="fill: rgb(178, 91, 82); transform-origin: 137.875px 177.103px;" id="elx9gvuqumvp" class="animable"></path><g id="elqhuke4gao1l"><path d="M143,187.8a6.75,6.75,0,0,1-2,.86s.23-3.67.23-3.67S142.54,187.81,143,187.8Z" style="opacity: 0.2; transform-origin: 142px 186.825px;" class="animable"></path></g><path d="M143.47,177.6a9.1,9.1,0,0,1-3.68,6.52,2.49,2.49,0,0,1-.88.43c-1,.24-2-.66-2.51-1.63a9.89,9.89,0,0,1-.8-4.07c-.12-3.29.29-6.89,2.6-9.23a3.12,3.12,0,0,1,2-1.06C143.14,168.45,143.68,175.72,143.47,177.6Z" style="fill: rgb(38, 50, 56); transform-origin: 139.546px 176.574px;" id="elccxu6q5de6i" class="animable"></path><path d="M130.55,162.84a3.24,3.24,0,0,0-3.8,4.74c-2.61.81-5.07,2.77-5.59,5.45s1.7,5.81,4.42,5.5a2.26,2.26,0,0,0,2.06,3.93c2.12,3.52,8.72,4.29,11.91,1.69.75-.61.21-1.25.37-2.2a2.24,2.24,0,0,0-1.17-2.43l.69-2.39-2-2.24c1.82-1.41,3.73-2.93,4.52-5.09s-.12-5.11-2.36-5.64a2.47,2.47,0,0,0,1.62-3.49,2.52,2.52,0,0,0-3.82-.4c-.63-.87-1.14-1.82-2.21-2.11C131,157,129.85,161.5,130.55,162.84Z" style="fill: rgb(38, 50, 56); transform-origin: 131.662px 171.831px;" id="el5lm32aocufe" class="animable"></path><path d="M142,173.24c1.74.51,2.64,3.06,2.71,4.69.09,1.79-1.11,2.92-2.67,1.72a6.76,6.76,0,0,1-2.39-3.66C139.19,174.24,140.24,172.74,142,173.24Z" style="fill: rgb(178, 91, 82); transform-origin: 142.128px 176.645px;" id="elj2o3x1qd8xp" class="animable"></path><path d="M138.92,402.66a.15.15,0,0,1-.13-.12.16.16,0,0,1,.07-.16c.12-.05,2.34-1.38,3.42-1.11a.75.75,0,0,1,.5.35.56.56,0,0,1,0,.66c-.26.38-1,.51-1.88.53A11.16,11.16,0,0,1,138.92,402.66Zm3-1.14a6.83,6.83,0,0,0-2.52.88c1.21.14,2.84.1,3.13-.32.06-.06.1-.15,0-.34a.45.45,0,0,0-.31-.21.93.93,0,0,0-.29,0Z" style="fill: rgb(255, 193, 0); transform-origin: 140.838px 402.022px;" id="elt5dgzj4pn6" class="animable"></path><path d="M138.86,402.63a.18.18,0,0,1-.08-.14,4.14,4.14,0,0,1,.94-2.5,1.13,1.13,0,0,1,.86-.27c.42,0,.57.24.58.41.14.75-1.36,2.15-2.14,2.51H139A.18.18,0,0,1,138.86,402.63Zm1.62-2.62a.8.8,0,0,0-.53.23,3.61,3.61,0,0,0-.81,2c.79-.5,1.8-1.61,1.72-2.05,0,0,0-.17-.31-.17h-.08Z" style="fill: rgb(255, 193, 0); transform-origin: 139.975px 401.182px;" id="el42vtdd7botb" class="animable"></path><polygon points="132.13 387.79 138.54 387.67 138.31 402.5 131.86 402.63 132.13 387.79" style="fill: rgb(178, 91, 82); transform-origin: 135.2px 395.15px;" id="eljr6jfepb9qe" class="animable"></polygon><path d="M139.82,402.23c4.44,2.6,5.8,2.7,10.89,3.71,1.11.22.47,2.92-2.19,3-4.39.08-4.86-.12-8.6,0-3.21.06-6.89.28-9.44.37l-.23,0a.93.93,0,0,1-.72-1.11l1.13-5.76a.57.57,0,0,1,.54-.45l7.05-.14A3,3,0,0,1,139.82,402.23Z" style="fill: rgb(38, 50, 56); transform-origin: 140.369px 405.579px;" id="elmuypl9kpv8q" class="animable"></path><g id="elhji25c1wj6n"><polygon points="132.12 387.8 131.99 395.42 138.43 395.3 138.54 387.68 132.12 387.8" style="opacity: 0.2; isolation: isolate; transform-origin: 135.265px 391.55px;" class="animable"></polygon></g><path d="M85.08,403.63a.15.15,0,0,1-.28,0c-.06-.11-1.34-2.34-1-3.41a.8.8,0,0,1,.35-.49.59.59,0,0,1,.68,0c.37.26.48,1,.48,1.88A11.07,11.07,0,0,1,85.08,403.63Zm-1.07-3a6.77,6.77,0,0,0,.8,2.51c.17-1.2.16-2.82-.26-3.12,0-.06-.14-.1-.33,0a.44.44,0,0,0-.22.31,1,1,0,0,0,0,.29Z" style="fill: rgb(255, 193, 0); transform-origin: 84.5263px 401.674px;" id="el3klebq8auct" class="animable"></path><path d="M85.07,403.69a.14.14,0,0,1-.14.06,4.06,4.06,0,0,1-2.48-1,1.05,1.05,0,0,1-.26-.85c0-.42.25-.57.42-.57.74-.13,2.13,1.39,2.48,2.16v.06A.14.14,0,0,1,85.07,403.69Zm-2.61-1.64a.87.87,0,0,0,.22.53,3.56,3.56,0,0,0,2,.82c-.48-.79-1.57-1.82-2-1.74,0,0-.17,0-.17.3v.09Z" style="fill: rgb(255, 193, 0); transform-origin: 83.64px 402.537px;" id="elxwu51rako9h" class="animable"></path><polygon points="88.41 388.61 94.67 388.93 91.29 403.95 84.98 403.63 88.41 388.61" style="fill: rgb(178, 91, 82); transform-origin: 89.825px 396.28px;" id="elan3f3x4ni7v" class="animable"></polygon><path d="M83.46,402.83c-1.69,2-2.58,3.09-7.51,4.74-1.09.36-.11,2.95,2.54,2.66,4.37-.47,2-.41,5.68-.82,3.19-.34,6.87-.59,9.41-.82a.8.8,0,0,0,.26,0,.94.94,0,0,0,.59-1.19l-1.83-5.56a.55.55,0,0,0-.59-.38l-7,.75A2.2,2.2,0,0,0,83.46,402.83Z" style="fill: rgb(38, 50, 56); transform-origin: 84.9955px 405.854px;" id="elg4seifqg3rl" class="animable"></path><g id="elz1axu0o3st8"><polygon points="88.4 388.62 86.65 396.33 92.93 396.66 94.67 388.93 88.4 388.62" style="opacity: 0.2; isolation: isolate; transform-origin: 90.66px 392.64px;" class="animable"></polygon></g><path d="M121.9,248.87a66.67,66.67,0,0,0-5.69,12.07c-3.24,9.37-1.92,14.21-2.94,20.52-1.79,11.13-4.64,19.69-6.59,28.14-6.08,26.45-21.36,82.32-21.36,82.32l11.36,2.25s22.08-65,27.64-83.94c5-17.05,17.85-61.82,17.85-61.82Z" style="fill: rgb(255, 193, 0); transform-origin: 113.745px 321.29px;" id="el3ljjvcqhjiz" class="animable"></path><path d="M121.9,248.87a66.67,66.67,0,0,0-5.69,12.07c-3.24,9.37-1.92,14.21-2.94,20.52-1.79,11.13-4.64,19.69-6.59,28.14-6.08,26.45-21.36,82.32-21.36,82.32l11.36,2.25s22.08-65,27.64-83.94c5-17.05,17.85-61.82,17.85-61.82Z" style="fill: rgb(255, 193, 0); transform-origin: 113.745px 321.29px;" id="elydxyjwbpske" class="animable"></path><path d="M84,389.85l0,4,13.66,1.19s1.11-4.42,1.06-4.42Z" style="fill: rgb(255, 193, 0); transform-origin: 91.3608px 392.445px;" id="elv0y13xy38c" class="animable"></path><g id="elrae2yzq4pck"><path d="M136.23,269c-4,14.06-9.17,31.85-11.91,41.18-.13.45-.27.92-.41,1.42.83-15.52,3.33-41.54,11.09-42.66A2.84,2.84,0,0,1,136.23,269Z" style="opacity: 0.3; isolation: isolate; transform-origin: 130.07px 290.25px;" class="animable"></path></g><path d="M132.33,248.6s-2.42,42.74-2.38,62.93c.05,18.81.31,82.45.31,82.45l10.91-.21s6.3-64.92,7.83-84.06c1.46-18.12,5.33-61.19,5.33-61.19Z" style="fill: rgb(255, 193, 0); transform-origin: 142.14px 321.25px;" id="el509vrd6ieia" class="animable"></path><path d="M132.33,248.6s-2.42,42.74-2.38,62.93c.05,18.81.31,82.45.31,82.45l10.91-.21s6.3-64.92,7.83-84.06c1.46-18.12,5.33-61.19,5.33-61.19Z" style="fill: rgb(255, 193, 0); transform-origin: 142.14px 321.25px;" id="elp3qsoz1iye" class="animable"></path><path d="M128.57,390.19l.45,4,13.26-.26s.53-4.49.48-4.49Z" style="fill: rgb(255, 193, 0); transform-origin: 135.667px 391.815px;" id="elsnisocawya" class="animable"></path><path d="M172.22,184.74l3.31-2.29c.76,3.6,4.18,6.41,6.78,8.08,1.24.8,1.7,2.62.82,3.23l-2.15,1.5C178.37,197.06,172.22,184.74,172.22,184.74Z" style="fill: rgb(255, 193, 0); transform-origin: 177.903px 188.945px;" id="el9mpiubhmez" class="animable"></path><path d="M170.91,185.65l7.58-5.26a5.45,5.45,0,0,0,1.38-7.57h0a5.47,5.47,0,0,0-7.58-1.38l-7.58,5.26a5.45,5.45,0,0,0-1.37,7.57h0A5.45,5.45,0,0,0,170.91,185.65Z" style="fill: rgb(255, 193, 0); transform-origin: 171.603px 178.547px;" id="elkximgiziv8" class="animable"></path><g id="el11zfovde14y"><path d="M170.91,185.65l7.58-5.26a5.45,5.45,0,0,0,1.38-7.57h0a5.47,5.47,0,0,0-7.58-1.38l-7.58,5.26a5.45,5.45,0,0,0-1.37,7.57h0A5.45,5.45,0,0,0,170.91,185.65Z" style="opacity: 0.3; transform-origin: 171.603px 178.547px;" class="animable"></path></g><path d="M194.23,177.46l-14.22,6c-1.12.78-11.18-13.73-10-14.51l10.6-11.21Z" style="fill: rgb(255, 193, 0); transform-origin: 182.072px 170.615px;" id="el3p9zq0jqvbp" class="animable"></path><path d="M186.36,168.32c3.78,5.44,7.3,9.54,7.87,9.14s-2-5.13-5.8-10.58-7.3-9.54-7.87-9.14S182.59,162.87,186.36,168.32Z" style="fill: rgb(255, 193, 0); transform-origin: 187.395px 167.6px;" id="el2a6fc08a44b" class="animable"></path><g id="el3j1yxndd8ap"><path d="M186.36,168.32c3.78,5.44,7.3,9.54,7.87,9.14s-2-5.13-5.8-10.58-7.3-9.54-7.87-9.14S182.59,162.87,186.36,168.32Z" style="opacity: 0.3; transform-origin: 187.395px 167.6px;" class="animable"></path></g><path d="M189.79,166.55c-.92-1.33-2.86-1.8-3.49-1.36s-.4,1.88.52,3.21,2.19,2,2.82,1.61A2.74,2.74,0,0,0,189.79,166.55Z" style="fill: rgb(255, 193, 0); transform-origin: 188.139px 167.575px;" id="elfa5k97jrfi" class="animable"></path><path d="M171.16,191.34l1-2.82a8.88,8.88,0,0,1,3.3-4.29l2.12-1.47a.92.92,0,0,1,1.27.23,15.29,15.29,0,0,1,2.8,6.56,1.71,1.71,0,0,1-.7,1.54l-4.56,3.06c-.72.56-1.57.84-2.22.2Z" style="fill: rgb(178, 91, 82); transform-origin: 176.409px 188.659px;" id="el9tdq6o8sh7l" class="animable"></path><path d="M176.27,192.16,173,205.88c-.1.45-.22.88-.33,1.31-2.76,10.24-8.08,15.68-10.52,14.42s-7.81-7.26-7.81-7.26l6.07-4.79,1.74,1.46,9.5-20.52,1.35-2.86S177.26,187.61,176.27,192.16Z" style="fill: rgb(178, 91, 82); transform-origin: 165.38px 204.715px;" id="elfufsao0iyjl" class="animable"></path><path d="M173,205.88l-.31,1.32h0C172.77,206.76,172.89,206.33,173,205.88Z" style="fill: rgb(178, 91, 82); transform-origin: 172.845px 206.54px;" id="elkcbdz6brlq" class="animable"></path><path d="M155,197.87c5.56,4.55,9,14.23,9,14.23l-9,5.71s-11.8-8.37-10.88-16.32C144.78,195.4,148.13,192.23,155,197.87Z" style="fill: rgb(38, 50, 56); transform-origin: 154.034px 206.369px;" id="eluudlbek9e8l" class="animable"></path><polygon points="149.8 215.87 152.98 219.25 165.36 211.29 163.44 207.37 149.8 215.87" style="fill: rgb(255, 193, 0); transform-origin: 157.58px 213.31px;" id="elaj35xa0jxyr" class="animable"></polygon></g><polygon points="196.29 162.24 202.74 146.78 207.87 149.61 196.29 162.24" style="fill: rgb(38, 50, 56); transform-origin: 202.08px 154.51px;" id="el1uts7ek6akq" class="animable"></polygon><polygon points="196.95 167.8 213.68 166.85 212.7 161.07 196.95 167.8" style="fill: rgb(38, 50, 56); transform-origin: 205.315px 164.435px;" id="elnj7br8w56qb" class="animable"></polygon><polygon points="201.13 162.39 213.92 147.52 218.98 153.08 201.13 162.39" style="fill: rgb(38, 50, 56); transform-origin: 210.055px 154.955px;" id="elbt04mup18wl" class="animable"></polygon><polygon points="73.79 158.48 73.79 172.02 86.49 178.74 86.49 164.05 73.79 158.48" style="fill: rgb(255, 193, 0); transform-origin: 80.14px 168.61px;" id="elmosjsomggfn" class="animable"></polygon><g id="elz6rxw0nvbho"><polygon points="73.79 158.48 73.79 172.02 86.49 178.74 86.49 164.05 73.79 158.48" style="opacity: 0.1; transform-origin: 80.14px 168.61px;" class="animable"></polygon></g><polygon points="99.18 158.48 99.18 172.02 86.49 178.74 86.49 164.05 99.18 158.48" style="fill: rgb(255, 193, 0); transform-origin: 92.835px 168.61px;" id="eliw0j6418nbr" class="animable"></polygon><g id="elki3rozreoo"><polygon points="99.18 158.48 99.18 172.02 86.49 178.74 86.49 164.05 99.18 158.48" style="opacity: 0.2; transform-origin: 92.835px 168.61px;" class="animable"></polygon></g><polygon points="73.79 158.48 86.49 164.05 99.18 158.48 86.49 152.1 73.79 158.48" style="fill: rgb(255, 193, 0); transform-origin: 86.485px 158.075px;" id="el3mxnzsgp6ee" class="animable"></polygon><polygon points="92.17 161.55 92.17 169.96 92.83 168.86 93.23 169.45 93.65 168.5 94.07 169.09 94.07 160.72 92.17 161.55" style="fill: rgb(38, 50, 56); transform-origin: 93.12px 165.34px;" id="elxkcmjm6fo3h" class="animable"></polygon><polygon points="92.17 161.55 79.23 155.75 81.32 154.69 94.07 160.72 92.17 161.55" style="fill: rgb(38, 50, 56); transform-origin: 86.65px 158.12px;" id="el1d6gaaafp0gi" class="animable"></polygon></g><g id="freepik--Device--inject-2" class="animable" style="transform-origin: 229.62px 379.16px;"><path d="M278.63,404.83H255.31c0-1.59,3-3,7.18-3.55v-10h8.95v10C275.66,401.85,278.63,403.23,278.63,404.83Z" style="fill: rgb(255, 193, 0); transform-origin: 266.97px 398.055px;" id="elo7568fej2wl" class="animable"></path><g id="elxd60fq5uggo"><path d="M278.63,404.83H255.31c0-1.59,3-3,7.18-3.55v-10h8.95v10C275.66,401.85,278.63,403.23,278.63,404.83Z" style="opacity: 0.4; transform-origin: 266.97px 398.055px;" class="animable"></path></g><rect x="229.23" y="353.4" width="75.78" height="40.75" style="fill: rgb(255, 193, 0); transform-origin: 267.12px 373.775px;" id="elnt205whuft" class="animable"></rect><g id="el9snholu08qs"><rect x="229.23" y="353.4" width="75.78" height="40.75" style="opacity: 0.2; transform-origin: 267.12px 373.775px;" class="animable"></rect></g><g id="el79r0s6h5u1d"><rect x="230.99" y="355.26" width="71.96" height="34.25" style="opacity: 0.2; transform-origin: 266.97px 372.385px;" class="animable"></rect></g><g id="eloguij56rtd"><rect x="262.49" y="394.15" width="8.95" height="2.16" style="opacity: 0.2; transform-origin: 266.965px 395.23px;" class="animable"></rect></g><polygon points="262.49 366.37 262.49 381.18 275.64 373.77 262.49 366.37" style="fill: rgb(255, 255, 255); transform-origin: 269.065px 373.775px;" id="elns0fp7svojj" class="animable"></polygon><path d="M224.58,347.67a2.09,2.09,0,0,1-2,1.88h-13.3a1.68,1.68,0,0,1-1.71-1.88l.17-2h17.06Z" style="fill: rgb(255, 193, 0); transform-origin: 216.179px 347.61px;" id="elttw4i2omuef" class="animable"></path><path d="M198.1,350.06,193,408.23a5.05,5.05,0,0,0,5.11,5.6h24.21a6.24,6.24,0,0,0,6.09-5.6l5.09-58.17a5.05,5.05,0,0,0-5.11-5.6H204.18A6.24,6.24,0,0,0,198.1,350.06Z" style="fill: rgb(255, 193, 0); transform-origin: 213.25px 379.145px;" id="elze0bk5y2mg" class="animable"></path><g id="elr022gyklcp8"><g style="opacity: 0.4; transform-origin: 213.25px 379.145px;" class="animable"><path d="M224.58,347.67a2.09,2.09,0,0,1-2,1.88h-13.3a1.68,1.68,0,0,1-1.71-1.88l.17-2h17.06Z" id="elq8dkx9gvuf" class="animable" style="transform-origin: 216.179px 347.61px;"></path><path d="M198.1,350.06,193,408.23a5.05,5.05,0,0,0,5.11,5.6h24.21a6.24,6.24,0,0,0,6.09-5.6l5.09-58.17a5.05,5.05,0,0,0-5.11-5.6H204.18A6.24,6.24,0,0,0,198.1,350.06Z" style="fill: rgb(255, 193, 0); transform-origin: 213.25px 379.145px;" id="elt3htw7b15y" class="animable"></path></g></g><path d="M202.59,345.66H226.8a4,4,0,0,1,4,4.43l-5.08,58.17a5,5,0,0,1-4.82,4.43H196.72a4,4,0,0,1-4-4.43l5.09-58.17A4.93,4.93,0,0,1,202.59,345.66Z" style="fill: rgb(255, 193, 0); transform-origin: 211.76px 379.175px;" id="el28805ra9hd" class="animable"></path><g id="el7623lnqkf3m"><path d="M202.59,345.66H226.8a4,4,0,0,1,4,4.43l-5.08,58.17a5,5,0,0,1-4.82,4.43H196.72a4,4,0,0,1-4-4.43l5.09-58.17A4.93,4.93,0,0,1,202.59,345.66Z" style="fill: rgb(255, 255, 255); opacity: 0.3; transform-origin: 211.76px 379.175px;" class="animable"></path></g><path d="M196.6,350.09l-5.09,58.17a5.06,5.06,0,0,0,5.11,5.6h24.21a6.25,6.25,0,0,0,6.09-5.6L232,350.09a5.05,5.05,0,0,0-5.11-5.6H202.69A6.24,6.24,0,0,0,196.6,350.09Zm1.17,0a4.93,4.93,0,0,1,4.82-4.43H226.8a4,4,0,0,1,4,4.43l-5.08,58.17a5,5,0,0,1-4.82,4.43H196.72a4,4,0,0,1-4-4.43Z" style="fill: rgb(255, 255, 255); transform-origin: 211.756px 379.175px;" id="el67eikg9nqpq" class="animable"></path><path d="M223.26,345.69h0a3.39,3.39,0,0,1-3.31,3H209a2.75,2.75,0,0,1-2.78-3h17.06Z" style="fill: rgb(255, 255, 255); transform-origin: 214.744px 347.19px;" id="el8x6ob8jztv9" class="animable"></path><path d="M211.35,381.57l-4.69-.92c.89,4.28-1.5,9-3.53,12-1,1.46-.6,3.67.64,3.92l3.06.6C210.53,397.92,211.35,381.57,211.35,381.57Z" style="fill: rgb(255, 193, 0); transform-origin: 206.958px 388.923px;" id="ela85v0xiuwgw" class="animable"></path><path d="M213.21,381.94l-10.76-2.11a6.49,6.49,0,0,1-5.1-7.6h0a6.48,6.48,0,0,1,7.59-5.1l10.76,2.11a6.49,6.49,0,0,1,5.11,7.59h0A6.5,6.5,0,0,1,213.21,381.94Z" style="fill: rgb(255, 193, 0); transform-origin: 209.079px 374.534px;" id="elwzr5wb4kd2" class="animable"></path><g id="elt235dp7ivm"><path d="M213.21,381.94l-10.76-2.11a6.49,6.49,0,0,1-5.1-7.6h0a6.48,6.48,0,0,1,7.59-5.1l10.76,2.11a6.49,6.49,0,0,1,5.11,7.59h0A6.5,6.5,0,0,1,213.21,381.94Z" style="opacity: 0.3; transform-origin: 209.079px 374.534px;" class="animable"></path></g><path d="M183.92,384.13l18.34-.24c1.59.31,5.63-20.28,4-20.59l-16.89-7.15Z" style="fill: rgb(255, 193, 0); transform-origin: 195.28px 370.14px;" id="el27ws1i7fd13" class="animable"></path><path d="M188.13,370.43c-1.51,7.72-3.4,13.86-4.21,13.7s-.24-6.55,1.28-14.28,3.4-13.86,4.21-13.7S189.65,362.7,188.13,370.43Z" style="fill: rgb(255, 193, 0); transform-origin: 186.665px 370.14px;" id="elnmefc265yzl" class="animable"></path><g id="eln8fa1a08ej"><path d="M188.13,370.43c-1.51,7.72-3.4,13.86-4.21,13.7s-.24-6.55,1.28-14.28,3.4-13.86,4.21-13.7S189.65,362.7,188.13,370.43Z" style="opacity: 0.3; transform-origin: 186.665px 370.14px;" class="animable"></path></g><path d="M183.55,370.14c.37-1.89,2.26-3.32,3.16-3.15s1.33,1.85,1,3.74-1.4,3.28-2.3,3.11S183.18,372,183.55,370.14Z" style="fill: rgb(255, 193, 0); transform-origin: 185.654px 370.415px;" id="eloc4jlgbxp7" class="animable"></path><path d="M216.14,386.61,213.68,384a10.63,10.63,0,0,0-5.64-3.1l-3-.59a1.1,1.1,0,0,0-1.28.85c-.36,1.79-.89,5.49.08,8.48a2,2,0,0,0,1.49,1.35l6.43,1.16c1.05.26,2.11.16,2.51-.85Z" style="fill: rgb(255, 192, 186); transform-origin: 209.714px 386.281px;" id="elyy2h5580kh" class="animable"></path><path d="M214.73,393.08l11.07,14.67,1.1-12.61-10.76-8.53S211.47,388.61,214.73,393.08Z" style="fill: rgb(255, 192, 186); transform-origin: 220.237px 397.18px;" id="elz5d65m4qelh" class="animable"></path><polygon points="178.61 367.06 165.87 356.17 162.58 361.02 178.61 367.06" style="fill: rgb(255, 255, 255); transform-origin: 170.595px 361.615px;" id="el9gzzi0nlnbe" class="animable"></polygon><polygon points="180.53 372.32 165.18 379.02 163.44 373.43 180.53 372.32" style="fill: rgb(255, 255, 255); transform-origin: 171.985px 375.67px;" id="el2lk5agpieym" class="animable"></polygon><polygon points="174.36 369.38 156.24 361.88 154.23 369.13 174.36 369.38" style="fill: rgb(255, 255, 255); transform-origin: 164.295px 365.63px;" id="elq11vhw6o00s" class="animable"></polygon></g><g id="freepik--Target--inject-2" class="animable" style="transform-origin: 235.51px 205.295px;"><path d="M212.56,231.58l-3.26,17.14h4.08L219.09,235S218.68,230.76,212.56,231.58Z" style="fill: rgb(255, 193, 0); transform-origin: 214.195px 240.097px;" id="eldfs3y3z68f" class="animable"></path><path d="M248.26,231.58l3.26,17.14h-4.08L241.73,235S242.14,230.76,248.26,231.58Z" style="fill: rgb(255, 193, 0); transform-origin: 246.625px 240.097px;" id="elnkz7tr6aj9d" class="animable"></path><g id="elknvou1boxr"><path d="M212.56,231.58l-3.26,17.14h4.08L219.09,235S218.68,230.76,212.56,231.58Z" style="opacity: 0.3; transform-origin: 214.195px 240.097px;" class="animable"></path></g><g id="eld72l3vl0aeg"><path d="M248.26,231.58l3.26,17.14h-4.08L241.73,235S242.14,230.76,248.26,231.58Z" style="opacity: 0.3; transform-origin: 246.625px 240.097px;" class="animable"></path></g><circle cx="230.37" cy="210.24" r="30.61" style="fill: rgb(255, 193, 0); transform-origin: 230.37px 210.24px;" id="elwplxrxv1w2" class="animable"></circle><circle cx="230.76" cy="210.24" r="23.65" style="fill: rgb(255, 255, 255); transform-origin: 230.76px 210.24px;" id="elpwv90cvqcx" class="animable"></circle><circle cx="230.37" cy="210.24" r="19" style="fill: rgb(255, 193, 0); transform-origin: 230.37px 210.24px;" id="elqgmuvmqpwfq" class="animable"></circle><circle cx="230.37" cy="210.24" r="14.68" style="fill: rgb(255, 255, 255); transform-origin: 230.37px 210.24px;" id="elz3xjbmijly" class="animable"></circle><circle cx="230.37" cy="210.24" r="4.24" style="fill: rgb(255, 193, 0); transform-origin: 230.37px 210.24px;" id="elxp3gcl6vs3" class="animable"></circle><polygon points="264.34 161.87 264.34 169.63 255.99 179.63 255.98 179.63 254.41 173.57 264.34 161.87" style="fill: rgb(255, 193, 0); transform-origin: 259.375px 170.75px;" id="eln2ur0synq3c" class="animable"></polygon><g id="elzhw5vkbtb5s"><rect x="220.89" y="189.36" width="52.94" height="1.14" style="fill: rgb(38, 50, 56); transform-origin: 247.36px 189.93px; transform: rotate(-50.07deg);" class="animable"></rect></g><polygon points="271.26 169.77 262.98 179.63 255.99 179.63 264.34 169.63 271.26 169.77" style="fill: rgb(255, 193, 0); transform-origin: 263.625px 174.63px;" id="elyznxtaddmyf" class="animable"></polygon><g id="elxrirybrf1v9"><polygon points="271.26 169.77 262.98 179.63 255.99 179.63 264.34 169.63 271.26 169.77" style="opacity: 0.2; transform-origin: 263.625px 174.63px;" class="animable"></polygon></g></g><g id="freepik--Money--inject-2" class="animable" style="transform-origin: 276.855px 226.832px;"><path d="M272,214l-2.66-5s2-3.67,4.49-3.81,5,2,5,2l3.13-1.3-2.35,8.84S275.35,218.25,272,214Z" style="fill: rgb(255, 193, 0); transform-origin: 275.65px 210.641px;" id="elyqf2rrkvhwl" class="animable"></path><path d="M292.63,232.7c0,11.22-7.06,15.78-15.77,15.78a15.78,15.78,0,0,1-15.78-15.78c0-8.71,7.06-19.83,15.78-19.83C276.86,212.87,292.63,222.43,292.63,232.7Z" style="fill: rgb(255, 193, 0); transform-origin: 276.855px 230.675px;" id="eleiqf660o8i" class="animable"></path><g id="elz39h11ludzh"><path d="M292.63,232.7c0,11.22-7.06,15.78-15.77,15.78a15.78,15.78,0,0,1-15.78-15.78c0-8.71,7.06-19.83,15.78-19.83C276.86,212.87,292.63,222.43,292.63,232.7Z" style="opacity: 0.2; transform-origin: 276.855px 230.675px;" class="animable"></path></g><path d="M282.17,234.53c0,2.26-1.82,3.78-4.67,4l-.38,1.87h-1.7l.37-1.87a8.16,8.16,0,0,1-3.92-1.32l1.15-2.11a6.54,6.54,0,0,0,3.22,1.21l.58-2.88c-1.59-.48-3.33-1.11-3.33-3.17,0-2.27,1.86-3.8,4.76-4l.37-1.87h1.71l-.38,1.89a7.45,7.45,0,0,1,3.14,1l-1,2.12a5.57,5.57,0,0,0-2.54-.89l-.6,3C280.48,232,282.17,232.56,282.17,234.53ZM277.29,231l.5-2.45c-1,.19-1.52.71-1.54,1.36S276.68,230.76,277.29,231Zm2.12,4c0-.5-.39-.8-1-1l-.46,2.33C278.88,236.09,279.41,235.62,279.41,235Z" style="fill: rgb(255, 255, 255); transform-origin: 277.48px 232.395px;" id="elblvc67wdd6v" class="animable"></path></g><defs>     <filter id="active" height="200%">         <feMorphology in="SourceAlpha" result="DILATED" operator="dilate" radius="2"></feMorphology>                <feFlood flood-color="#32DFEC" flood-opacity="1" result="PINK"></feFlood>        <feComposite in="PINK" in2="DILATED" operator="in" result="OUTLINE"></feComposite>        <feMerge>            <feMergeNode in="OUTLINE"></feMergeNode>            <feMergeNode in="SourceGraphic"></feMergeNode>        </feMerge>    </filter>    <filter id="hover" height="200%">        <feMorphology in="SourceAlpha" result="DILATED" operator="dilate" radius="2"></feMorphology>                <feFlood flood-color="#ff0000" flood-opacity="0.5" result="PINK"></feFlood>        <feComposite in="PINK" in2="DILATED" operator="in" result="OUTLINE"></feComposite>        <feMerge>            <feMergeNode in="OUTLINE"></feMergeNode>            <feMergeNode in="SourceGraphic"></feMergeNode>        </feMerge>            <feColorMatrix type="matrix" values="0   0   0   0   0                0   1   0   0   0                0   0   0   0   0                0   0   0   1   0 "></feColorMatrix>    </filter></defs></svg>